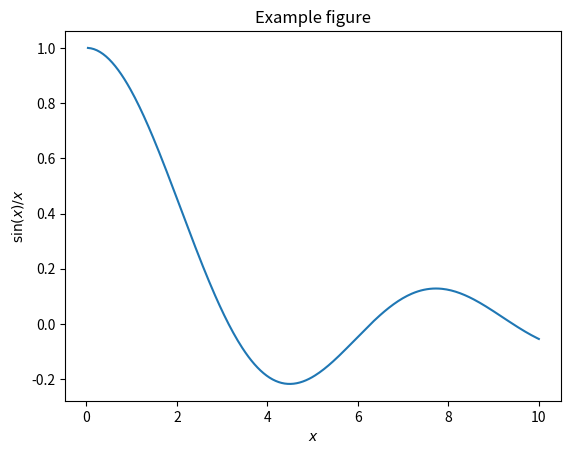

Reproduce this figure in Python.
"""# Plaque Demo

with plaque, you just write ordinary python in *your own* editor.

This can then be converted into a nice looking HTML rendering, with $\LaTeX$ support."""

import numpy as np
import matplotlib.pyplot as plt

# %%


def sinc(x):
    return np.sin(x) / x


""" You can insert [markdown](https://en.wikipedia.org/wiki/Markdown) cells as top level comments """

xs = np.linspace(0, 10, 300)
plt.plot(xs, np.sin(xs) / xs)
plt.title("Example figure")
plt.xlabel("$x$")
plt.ylabel(r"$\sin(x)/x$")
plt.show()
